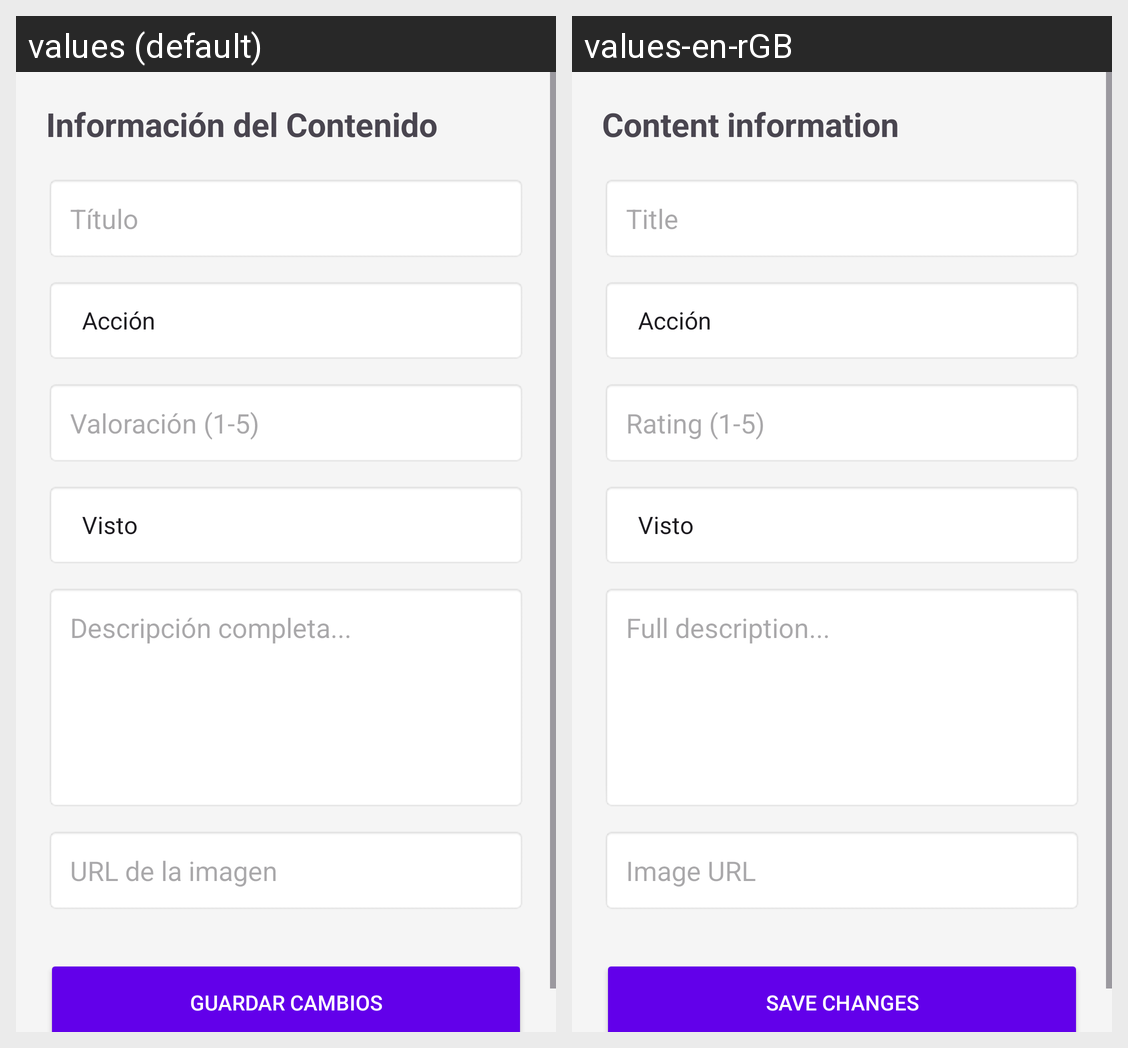

For this localized Android screen grid, give each drawn string resource with its value in every locale shown.
Android screen res/layout/activity_formulario.xml rendered under 2 locales, left to right: values (default), values-en-rGB. Device: Nexus 5 (rendered at 1080×1920; each locale shown at half size, 540×960, under a caption strip naming it); theme Theme.Trackify.
Strings drawn on this screen, with the default value and each locale's value (text and hints the layout hard-codes, and strings that could not be matched under every locale, appear in the picture but are not listed):

informacion_contenido
  values: Información del Contenido
  values-en-rGB: Content information

titulo
  values: Título
  values-en-rGB: Title

valoracion_1_5
  values: Valoración (1-5)
  values-en-rGB: Rating (1-5)

descripcion_completa_hint
  values: Descripción completa...
  values-en-rGB: Full description...

url_imagen
  values: URL de la imagen
  values-en-rGB: Image URL

guardar_cambios
  values: GUARDAR CAMBIOS
  values-en-rGB: SAVE CHANGES
